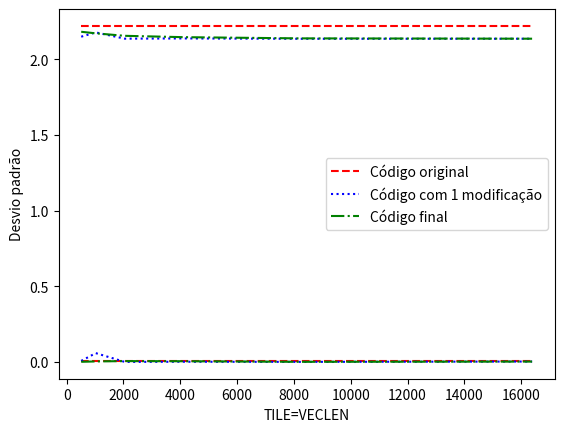

The script that saved this image:
#!/usr/bin/env python3
# -*- coding: utf-8 -*-
"""
Created on Tue Mar 30 21:29:47 2021

[redacted]
"""

import numpy as np
import matplotlib.pyplot as plt


t=np.array([512,1024,2048,4096,8192,16384])
c01=np.array([2.233,2.217,2.218,2.215,2.216])
c1=np.zeros(6)
c2=np.zeros(6)
c3=np.zeros(6)
dp0=0.0
dp1=np.zeros(6)
dp2=np.zeros(6)
dp3=np.zeros(6)
c0=0.0
n=1.0/5.0
c02=np.matrix([[2.139,2.157,2.143,2.159,2.145],
               [2.132,2.129,2.128,2.268,2.228],
               [2.134,2.137,2.135,2.135,2.137],
               [2.139,2.137,2.137,2.133,2.140],
               [2.133,2.136,2.136,2.133,2.136],
               [2.132,2.138,2.131,2.134,2.141]])
c03=np.matrix([[2.184,2.179,2.183,2.181,2.179],
               [2.168,2.170,2.178,2.173,2.165],
               [2.154,2.147,2.165,2.158,2.148],
               [2.156,2.144,2.146,2.139,2.143],
               [2.135,2.138,2.136,2.139,2.140],
               [2.137,2.132,2.135,2.132,2.141]])

for j in range(5):
    c0=c0+c01[j]*n
for j in range(5):
    dp0=dp0+((c01[j]-c0)**2.0)*n
dp0=dp0**(0.5)

for i in range(6):
    c1[i]=c0
    for j in range(5):
        c2[i]=c2[i]+c02[i,j]*n
        c3[i]=c3[i]+c03[i,j]*n

for i in range(6):
    dp1[i]=dp0
    for j in range(5):
        dp2[i]=dp2[i]+((c02[i,j]-c2[i])**2.0)*n
        dp3[i]=dp3[i]+((c03[i,j]-c3[i])**2.0)*n

for i in range(6):
    dp2[i]=dp2[i]**(0.5)
    dp3[i]=dp3[i]**(0.5)

linha1,=plt.plot(t,c1,label="Código original",color='red',ls='--')
linha2,=plt.plot(t,c2,label="Código com 1 modificação",color='blue',ls=':')
linha3,=plt.plot(t,c3,label="Código final",color='green',ls='-.')

plt.xlabel("TILE=VECLEN")
plt.ylabel("Tempo (s)")
plt.legend(handles=[linha1,linha2,linha3],loc='best')
plt.show() 

linha4,=plt.plot(t,dp1,label="Código original",color='red',ls='--')
linha5,=plt.plot(t,dp2,label="Código com 1 modificação",color='blue',ls=':')
linha6,=plt.plot(t,dp3,label="Código final",color='green',ls='-.')

plt.xlabel("TILE=VECLEN")
plt.ylabel("Desvio padrão")
plt.legend(handles=[linha4,linha5,linha6],loc='best')
plt.show() 


